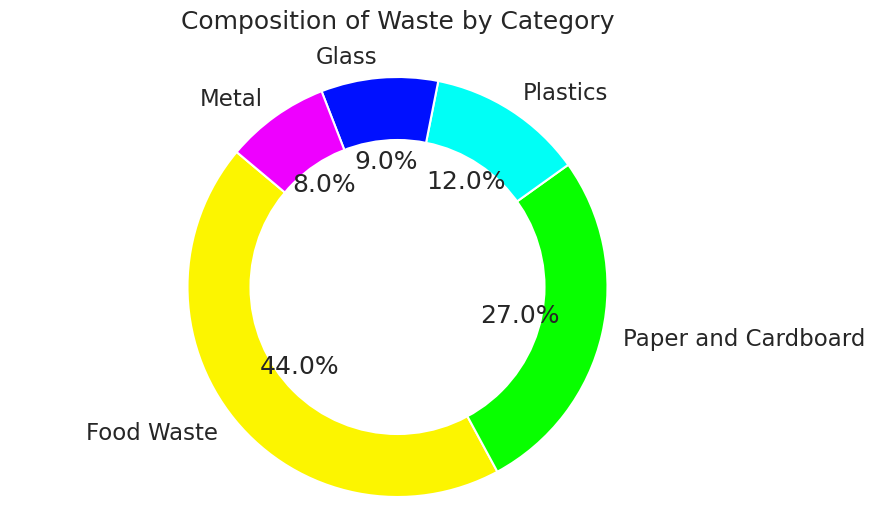

Python code for this plot:

import matplotlib.pyplot as plt
import seaborn as sns

# Provided data
data = [
    {'Category': 'Food Waste', 'Percentage(%)': 44},
    {'Category': 'Paper and Cardboard', 'Percentage(%)': 27},
    {'Category': 'Plastics', 'Percentage(%)': 12},
    {'Category': 'Glass', 'Percentage(%)': 9},
    {'Category': 'Metal', 'Percentage(%)': 8}
]

# Extract the categories and percentages from the data
categories = [entry['Category'] for entry in data]
percentages = [entry['Percentage(%)'] for entry in data]

# Set Seaborn styles for aesthetic improvements
sns.set(style="whitegrid", context="talk")

# Create the pie chart
plt.figure(figsize=(10, 6))  # Set the figure size
plt.pie(percentages, labels=categories, autopct='%1.1f%%', startangle=140, colors=sns.color_palette("hsv", len(data)))

# Add a circle at the center to turn the pie chart into a donut chart
centre_circle = plt.Circle((0, 0), 0.70, fc='white')
fig = plt.gcf()  # Get the current figure
fig.gca().add_artist(centre_circle)  # Get the current axes and add the circle to the plot

# Equal aspect ratio ensures that pie is drawn as a circle
plt.axis('equal')

# Add a title
plt.title('Composition of Waste by Category', pad=20)

# Show the plot
plt.show()
